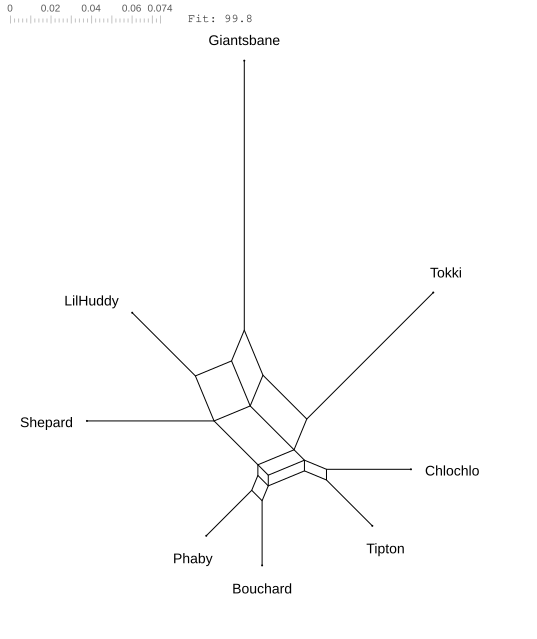

The data file committed next to this chart (first rows):
PhageID, PhamID
Bouchard, 183
Bouchard, 183
Bouchard, 699
Bouchard, 700
Bouchard, 701
Bouchard, 707
Bouchard, 708
Bouchard, 711
Bouchard, 712
Bouchard, 714
Bouchard, 716
Bouchard, 1025
Bouchard, 1073
Bouchard, 1982
Bouchard, 2088
Bouchard, 2737
Bouchard, 2870
Bouchard, 2982
Bouchard, 3328
Bouchard, 4931
Bouchard, 8604
Bouchard, 9155
Bouchard, 9656
Bouchard, 14673
Bouchard, 84731
Bouchard, 84731
Bouchard, 85027
Bouchard, 85042
Bouchard, 85043
Bouchard, 85747
Bouchard, 86901
Bouchard, 90325
Bouchard, 174562
Bouchard, 197626
Bouchard, 238490
Bouchard, 272179
Bouchard, 274428
Bouchard, 282983
Bouchard, 289053
Bouchard, 306094
Bouchard, 307996
Bouchard, 307997
Bouchard, 308025
Bouchard, 308150
Bouchard, 308152
Bouchard, 308591
Bouchard, 308842
Bouchard, 308871
Bouchard, 309124
Bouchard, 317872
Bouchard, 325214
Bouchard, 327307
Bouchard, 328637
Bouchard, 330837
Bouchard, 331058
Bouchard, 332452
Bouchard, 334593
Bouchard, 334752
Bouchard, 334886
Bouchard, 335353
... 687 more rows
